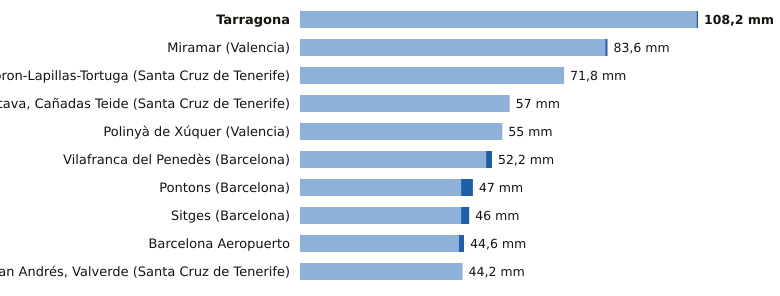

The table this chart was drawn from, first rows:
estacion, provincia, indicativo, mm_6_dias_anteriores, mm_hoy, mm_7_dias, horas_de_hoy
Tarragona, Tarragona, 0042Y, 107.8, 0.4, 108.2, 3
Miramar, Valencia, 8058Y, 83.0, 0.6, 83.6, 3
Tacoron-Lapillas-Tortuga, Santa Cruz de Tenerife, C919K, 71.8, 0.0, 71.8, 1
La Orotava, Cañadas Teide, Santa Cruz de Tenerife, C406G, 57.0, 0.0, 57.0, 2
Polinyà de Xúquer, Valencia, 8325X, 55.0, 0.0, 55.0, 3
Vilafranca del Penedès, Barcelona, 0066X, 50.6, 1.6, 52.2, 2
Pontons, Barcelona, 0061X, 43.8, 3.2, 47.0, 2
Sitges, Barcelona, 0073X, 43.8, 2.2, 46.0, 2
Barcelona Aeropuerto, Barcelona, 0076, 43.2, 1.4, 44.6, 3
San Andrés, Valverde, Santa Cruz de Tenerife, C925F, 44.2, 0.0, 44.2, 2
